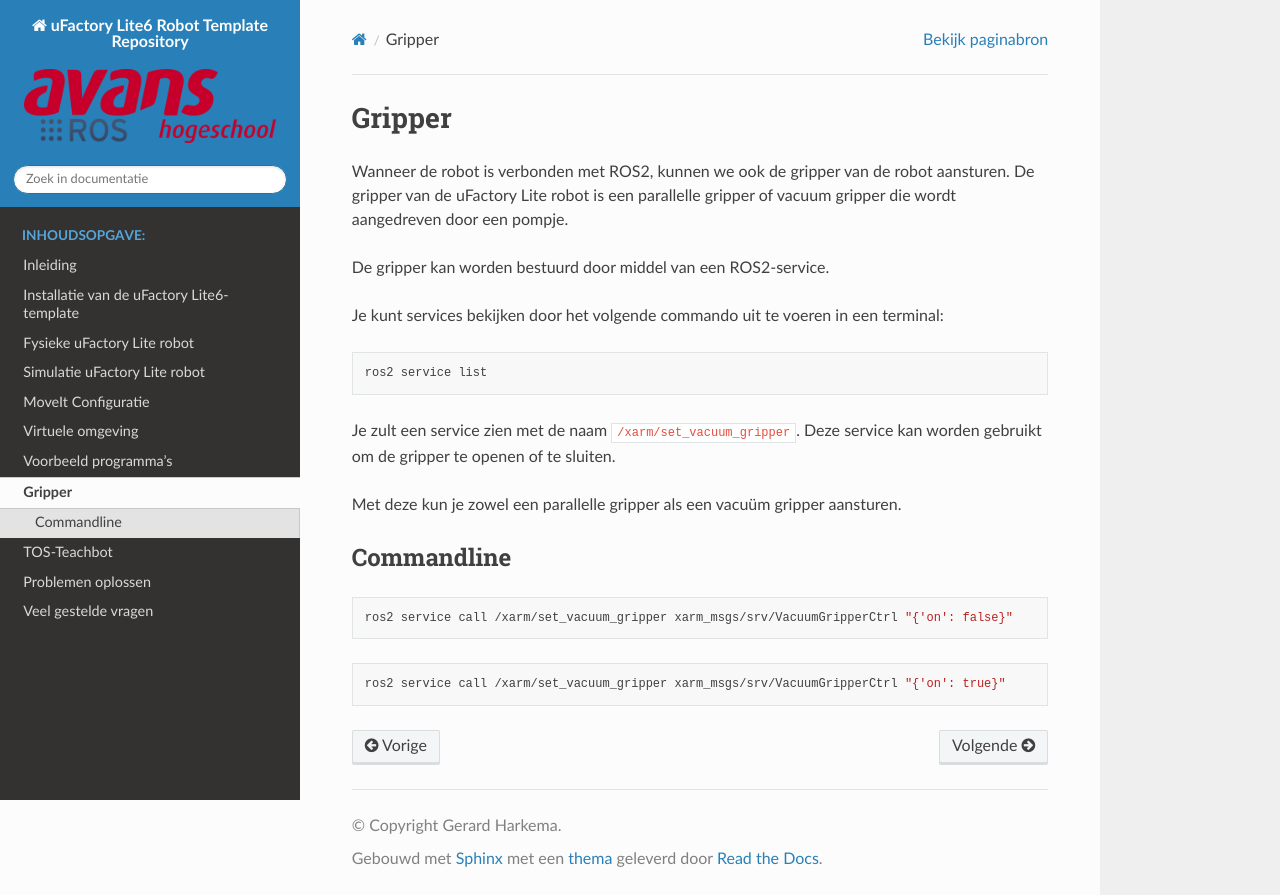

repository: AvansMechatronica/my_lite6_ROS2 · page: documentation/gripper.html · generator: sphinx

# Gripper

Wanneer de robot is verbonden met ROS2, kunnen we ook de gripper van de robot aansturen. De gripper van de uFactory Lite robot is een parallelle gripper of vacuum gripper die wordt aangedreven door een pompje.

De gripper kan worden bestuurd door middel van een ROS2-service.

Je kunt services bekijken door het volgende commando uit te voeren in een terminal:
```bash
ros2 service list
```

Je zult een service zien met de naam `/xarm/set_vacuum_gripper`. Deze service kan worden gebruikt om de gripper te openen of te sluiten.

Met deze kun je zowel een parallelle gripper als een vacuüm gripper aansturen. 

## Commandline
```bash
ros2 service call /xarm/set_vacuum_gripper xarm_msgs/srv/VacuumGripperCtrl "{'on': false}"
```

```bash
ros2 service call /xarm/set_vacuum_gripper xarm_msgs/srv/VacuumGripperCtrl "{'on': true}"
```
